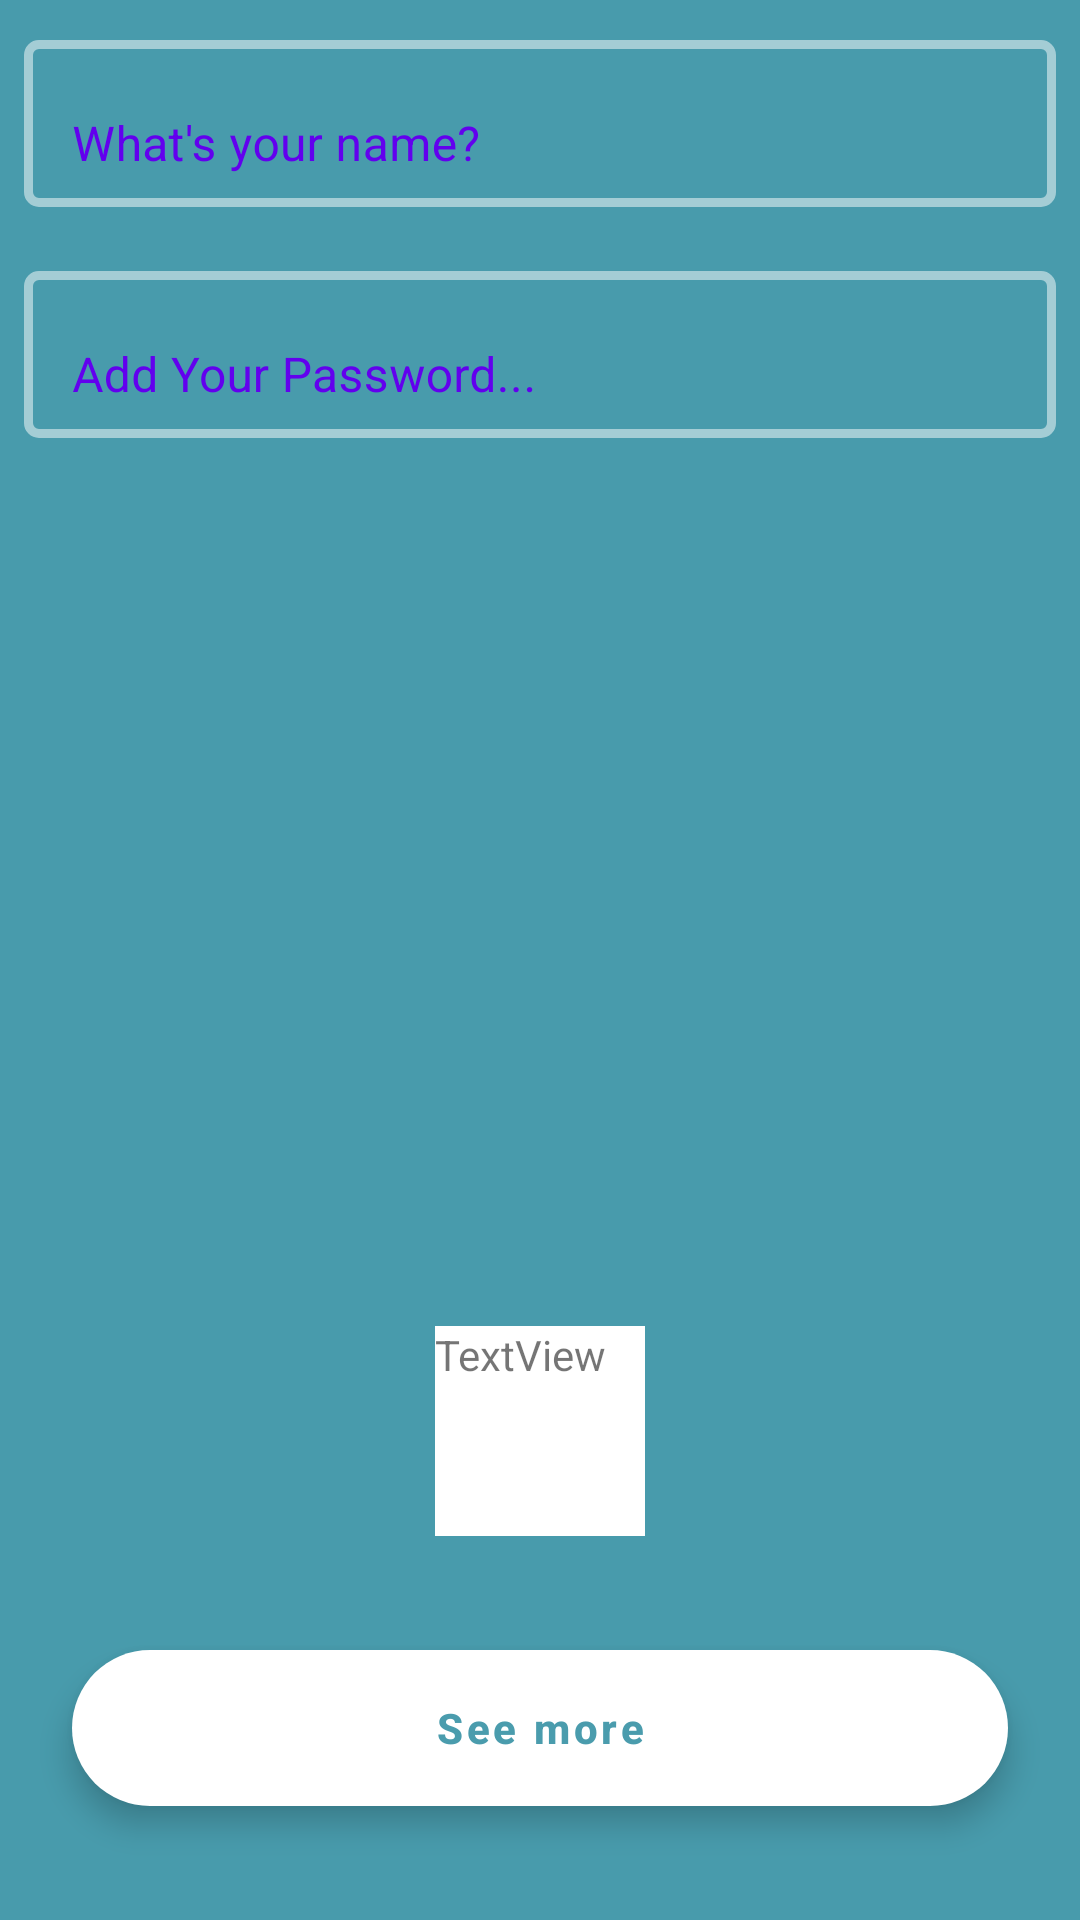

Layout XML and referenced resources for this Android screen:
<!-- AndroidManifest.xml: application theme AppTheme.NoActionBar -->
<!-- res/layout/fragment_notifications.xml -->
<?xml version="1.0" encoding="utf-8"?>
<layout xmlns:android="http://schemas.android.com/apk/res/android"
        xmlns:app="http://schemas.android.com/apk/res-auto"
        xmlns:tools="http://schemas.android.com/tools">

    <androidx.constraintlayout.widget.ConstraintLayout
            android:layout_width="match_parent"
            android:layout_height="match_parent"
            tools:context=".ui.fragments.NotificationsFragment"
            android:focusableInTouchMode="true"
            android:focusable="true"
            android:background="#489BAC">

        <com.google.android.material.textfield.TextInputLayout
                android:layout_width="match_parent"
                android:layout_height="wrap_content"
                app:layout_constraintStart_toStartOf="parent"
                android:layout_marginStart="8dp"
                android:layout_marginTop="8dp"
                app:layout_constraintTop_toTopOf="parent"
                app:layout_constraintEnd_toEndOf="parent"
                android:layout_marginEnd="8dp"
                android:id="@+id/til_notif_email"
                app:boxStrokeColor="@color/text_input_selector"
                app:boxStrokeWidth="3dp"
                app:boxBackgroundMode="outline"
                app:boxCornerRadiusBottomEnd="5dp"
                app:boxCornerRadiusBottomStart="5dp"
                app:boxCornerRadiusTopEnd="5dp"
                app:boxCornerRadiusTopStart="5dp"
                app:boxBackgroundColor="@null"
                android:textColorHint="@color/mtrl_on_primary_emphasis_medium"
                app:hintTextColor="@color/text_input_selector"
                app:hintEnabled="true"
                android:hint="What's your name?">

            <com.google.android.material.textfield.TextInputEditText
                    android:layout_width="match_parent"
                    android:layout_height="wrap_content"
                    android:textColorHint="@color/colorPrimary"
                    android:inputType="textEmailAddress"
                    android:backgroundTint="#fff"
                    android:background="@null"
                    android:textColor="@android:color/white"
                    android:id="@+id/tiet_notif_email"
                    android:cursorVisible="false"/>
        </com.google.android.material.textfield.TextInputLayout>

        <com.google.android.material.textfield.TextInputLayout
                app:layout_constraintTop_toBottomOf="@id/til_notif_email"
                app:layout_constraintStart_toStartOf="parent"
                app:layout_constraintEnd_toEndOf="parent"
                android:layout_width="match_parent"
                android:layout_height="wrap_content"
                android:id="@+id/til_notif_password"
                android:layout_marginStart="8dp"
                android:layout_marginTop="16dp"
                android:layout_marginEnd="8dp"
                android:hint="Add Your Password..."
                app:boxStrokeColor="@color/text_input_selector"
                app:boxStrokeWidth="3dp"
                app:boxBackgroundMode="outline"
                app:boxCornerRadiusBottomEnd="5dp"
                app:boxCornerRadiusBottomStart="5dp"
                app:boxCornerRadiusTopEnd="5dp"
                app:boxCornerRadiusTopStart="5dp"
                app:boxBackgroundColor="@null"
                android:textColorHint="@color/mtrl_on_primary_emphasis_medium"
                app:hintTextColor="@color/text_input_selector"
                app:hintEnabled="true">

            <com.google.android.material.textfield.TextInputEditText
                    android:layout_width="match_parent"
                    android:layout_height="wrap_content"
                    android:textColorHint="@color/colorPrimary"
                    android:backgroundTint="#fff"
                    android:background="@null"
                    android:textColor="@android:color/white"
                    android:inputType="textPassword"
                    android:id="@+id/tiet_notif_password"/>
        </com.google.android.material.textfield.TextInputLayout>

        <com.google.android.material.button.MaterialButton
                android:text="See more"
                android:layout_width="0dp"
                android:layout_height="64dp"
                android:id="@+id/button"
                app:layout_constraintStart_toStartOf="parent"
                android:layout_marginStart="24dp"
                app:layout_constraintEnd_toEndOf="parent"
                android:layout_marginEnd="24dp"
                android:layout_marginBottom="32dp"
                app:layout_constraintBottom_toBottomOf="parent"
                app:backgroundTint="@android:color/white"
                android:textAllCaps="false"
                android:textColor="#4A9CAD"
                android:textStyle="bold"
                android:elevation="4dp"
                android:translationZ="4dp"
                app:rippleColor="@color/colorAccent"
                app:cornerRadius="30dp"/>

        <TextView
                android:text="TextView"
                android:background="@android:color/white"
                android:layout_width="70dp"
                android:layout_height="70dp"
                app:shapeAppearance="@style/corner"
                android:id="@+id/textView2"
                android:layout_marginBottom="32dp"
                app:layout_constraintBottom_toTopOf="@+id/button"
                app:layout_constraintEnd_toEndOf="parent"
                android:layout_marginEnd="8dp"
                app:layout_constraintStart_toStartOf="parent"
                android:layout_marginStart="8dp"/>

    </androidx.constraintlayout.widget.ConstraintLayout>
</layout>
<!-- resources referenced by this layout -->
<resources>
  <style name="corner">
      <item name="cornerSize">20dp</item>
  </style>
  <style name="AppTheme.NoActionBar" parent="AppTheme">
          <item name="windowNoTitle">true</item>
          <item name="windowActionBar">false</item>
      </style>
  <style name="AppTheme" parent="Theme.MaterialComponents.Light">
          
          <item name="colorPrimary">@color/colorPrimary</item>
          <item name="colorPrimaryDark">@color/colorPrimaryDark</item>
          <item name="colorAccent">@color/colorAccent</item>
      </style>
  <!-- not gathered from this repository: default colours our renderer supplied (Android Studio template values) -->
  <color name="colorPrimary">#FF6200EE</color>
  <color name="colorPrimaryDark">#FF3700B3</color>
  <color name="colorAccent">#FF03DAC5</color>
</resources>
